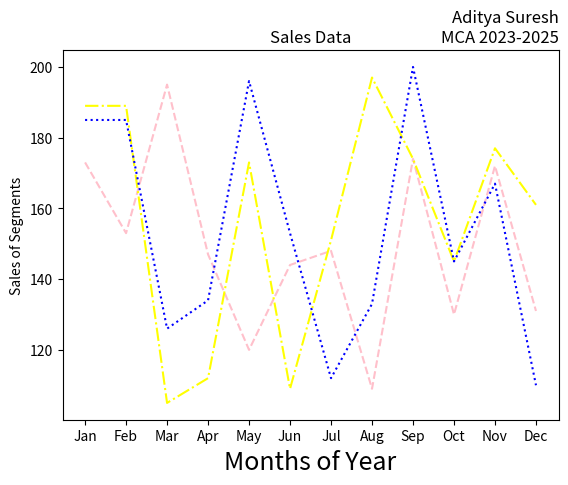

Here is the Python script that generated this plot:
import matplotlib.pyplot as plt
import numpy as np
month =np.array(['Jan','Feb','Mar','Apr','May','Jun','Jul','Aug','Sep','Oct','Nov','Dec'])
AS = np.array([173,153,195,147,120,144,148,109,174,130,172,131])
LS = np.array([189,189,105,112,173,109,151,197,174,145,177,161])
SLS = np.array([185,185,126,134,196,153,112,133,200,145,167,110])
plt.plot(month,AS, label='Affordable', color='pink',linestyle='--')
plt.plot(month,LS, label='Luxury', color='yellow',linestyle='-.')
plt.plot(month,SLS, label='Super Luxury', color='blue',linestyle=':')
plt.xlabel('Months of Year', fontsize=18)
plt.ylabel('Sales of Segments')
plt.title('Sales Data')
plt.title('Aditya Suresh\nMCA 2023-2025', loc='right')
plt.show()